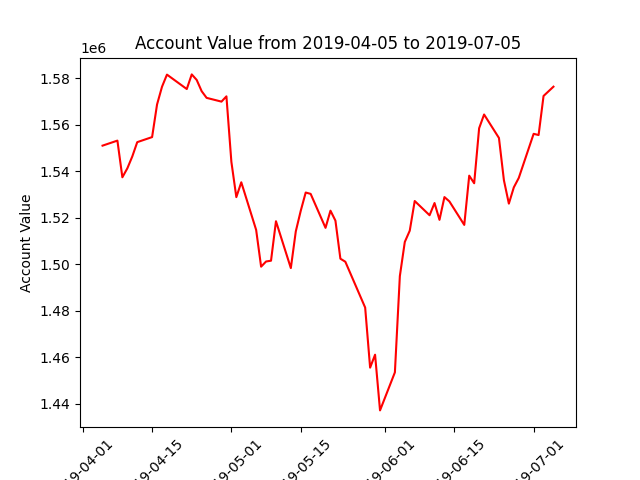

Values plotted in this chart, from the file beside it:
datadate, account_value
20190405, 1550953
20190408, 1553117
20190409, 1537338
20190410, 1541170
20190411, 1546280
20190412, 1552454
20190415, 1554632
20190416, 1568666
20190417, 1576289
20190418, 1581515
20190422, 1575312
20190423, 1581606
20190424, 1579226
20190425, 1574394
20190426, 1571512
20190429, 1569893
20190430, 1572164
20190501, 1543983
20190502, 1528797
20190503, 1535186
20190506, 1514681
20190507, 1498877
20190508, 1501105
20190509, 1501449
20190510, 1518429
20190513, 1498269
20190514, 1514046
20190515, 1522932
20190516, 1530777
20190517, 1530193
20190520, 1515585
20190521, 1522971
20190522, 1518682
20190523, 1502310
20190524, 1500999
20190528, 1481284
20190529, 1455430
20190530, 1461007
20190531, 1437037
20190603, 1453411
20190604, 1494816
20190605, 1509522
20190606, 1514369
20190607, 1527131
20190610, 1521004
20190611, 1526261
20190612, 1519029
20190613, 1528821
20190614, 1526960
20190617, 1516849
20190618, 1538040
20190619, 1534769
20190620, 1558443
20190621, 1564351
20190624, 1554257
20190625, 1536084
20190626, 1526003
20190627, 1532994
20190628, 1537063
20190701, 1556041
... 3 more rows
